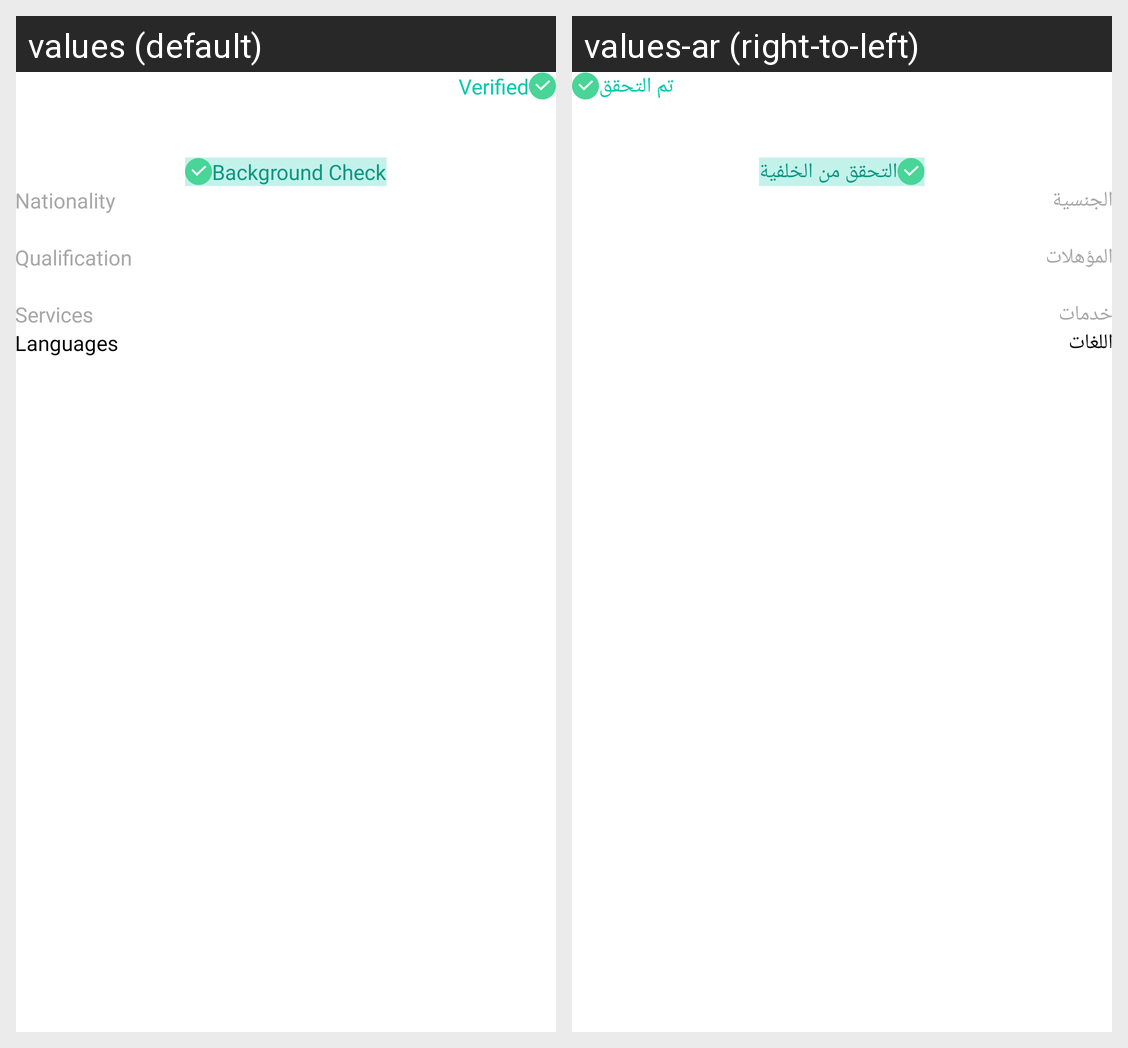

Strings drawn on this Android screen and how each of the app's shown locales translates them:
Android screen res/layout/activity_care_giver_profile.xml rendered under 2 locales, left to right: values (default), values-ar (right-to-left). Device: Nexus 5 (rendered at 1080×1920; each locale shown at half size, 540×960, under a caption strip naming it); theme AppTheme.
Strings drawn on this screen, with the default value and each locale's value (text and hints the layout hard-codes, and strings that could not be matched under every locale, appear in the picture but are not listed):

verified
  values: Verified
  values-ar: تم التحقق

background_check
  values: Background Check
  values-ar: التحقق من الخلفية

nationality
  values: Nationality
  values-ar: الجنسية

qualification
  values: Qualification
  values-ar: المؤهلات

services
  values: Services
  values-ar: خدمات

languages
  values: Languages
  values-ar: اللغات
